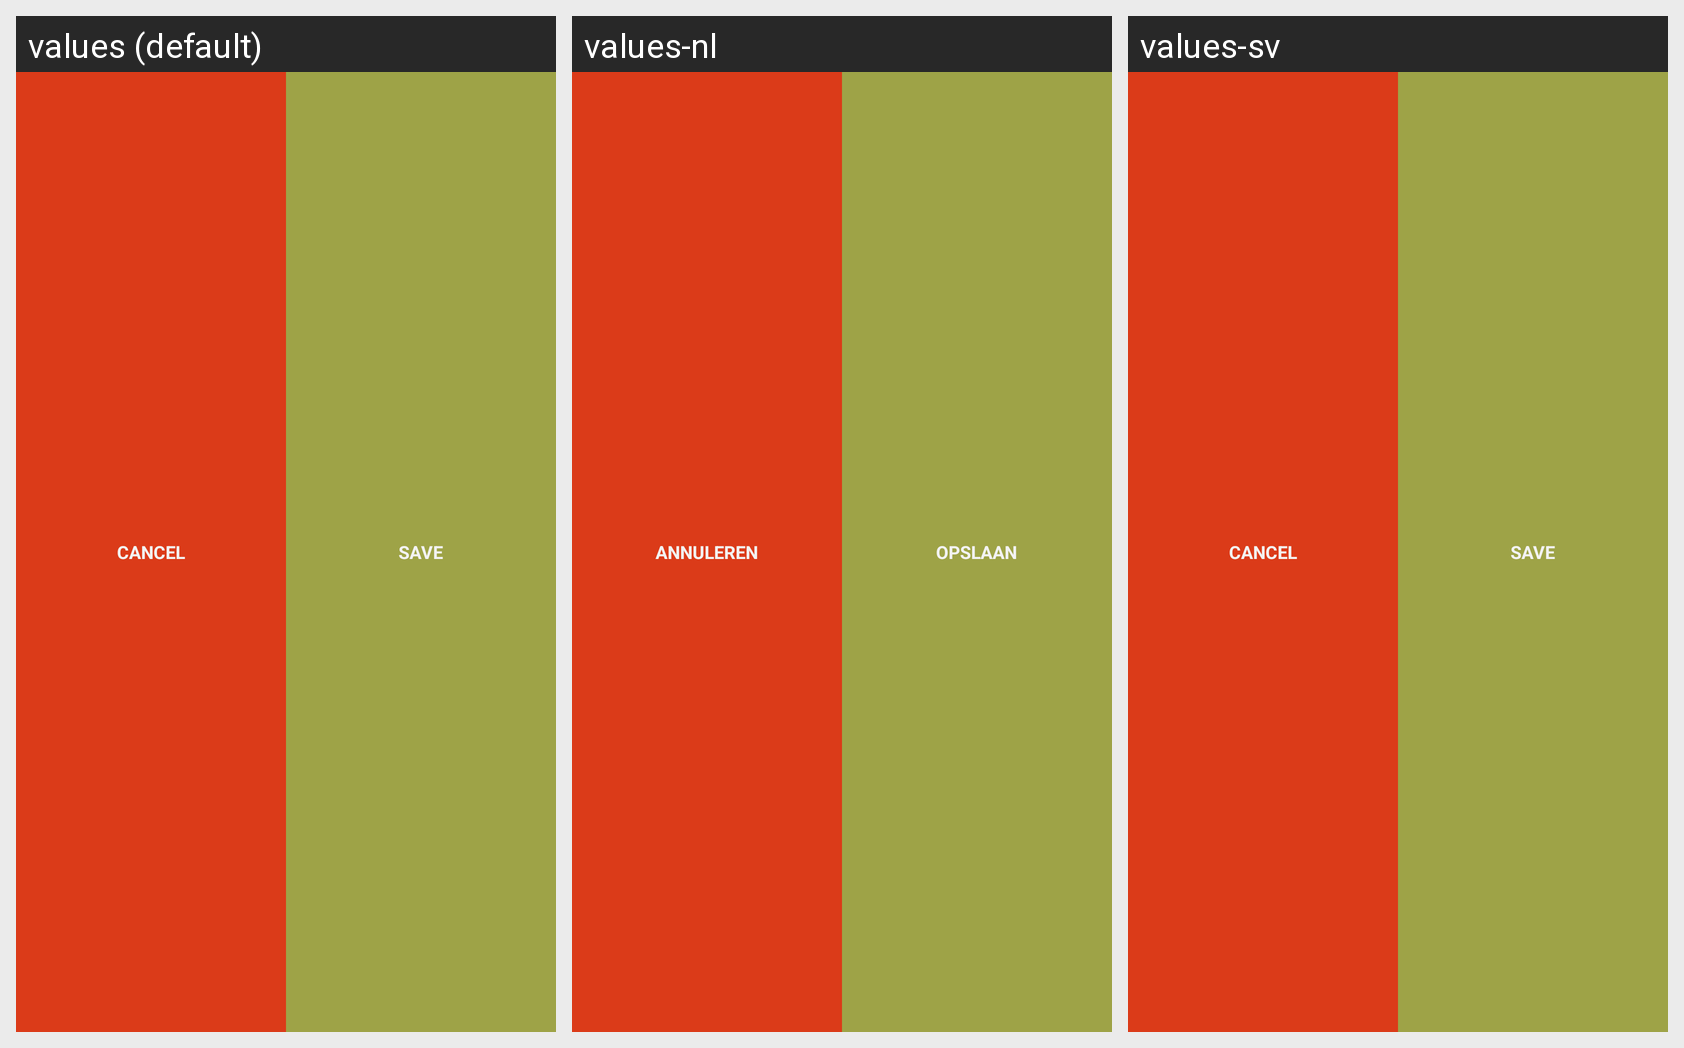

The Android screen below is rendered under several locales of the same app. Produce the string resources it draws, with the default and per-locale values.
Android screen res/layout/actionbar_custom_view_done_discard.xml rendered under 3 locales, left to right: values (default), values-nl, values-sv. Device: Nexus 5 (rendered at 1080×1920; each locale shown at half size, 540×960, under a caption strip naming it); theme Theme.Mijngewicht.
Strings drawn on this screen, with the default value and each locale's value (text and hints the layout hard-codes appear in the picture but are not listed):

discard
  values: Cancel
  values-nl: Annuleren
  values-sv: Cancel  [not translated; the default value is used]

done
  values: Save
  values-nl: Opslaan
  values-sv: Save  [not translated; the default value is used]
